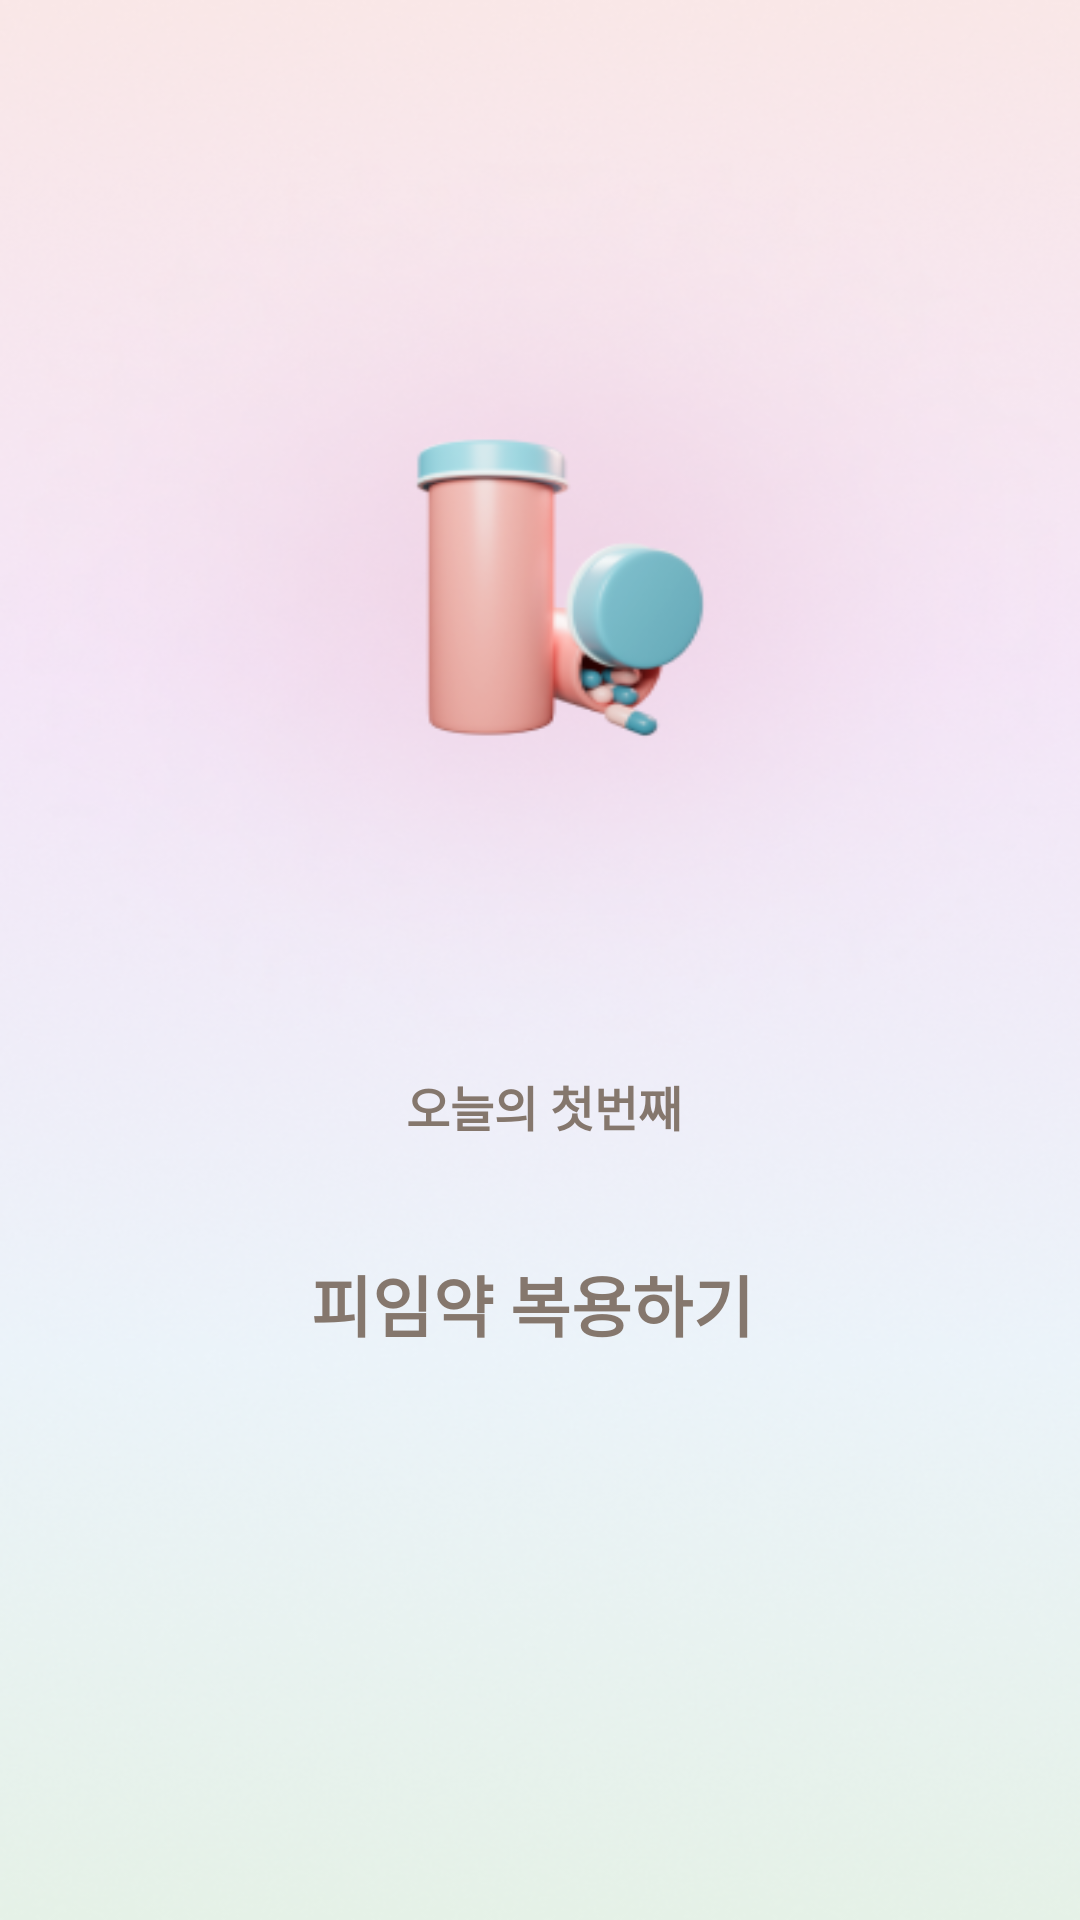

Here is an Android app screen rendered from its layout file. Give the layout XML and the strings, colors and styles it references.
<!-- AndroidManifest.xml: application theme Theme.WaveIt -->
<!-- res/layout/activity_eatcomplete.xml -->
<?xml version="1.0" encoding="utf-8"?>
<androidx.constraintlayout.widget.ConstraintLayout xmlns:android="http://schemas.android.com/apk/res/android"
    xmlns:app="http://schemas.android.com/apk/res-auto"
    xmlns:tools="http://schemas.android.com/tools"
    android:layout_width="match_parent"
    android:layout_height="match_parent"
    android:background="@drawable/eatcomplete"
    tools:context=".eatcomplete">


    <ImageButton
        android:id="@+id/x"
        android:layout_width="wrap_content"
        android:layout_height="wrap_content"
        android:layout_marginTop="32dp"
        android:layout_marginEnd="24dp"
        android:background="#00ff0000"
        android:src="@drawable/x"
        app:layout_constraintEnd_toEndOf="parent"
        app:layout_constraintTop_toTopOf="parent"
        tools:ignore="SpeakableTextPresentCheck,TouchTargetSizeCheck" />

    <TextView
        android:id="@+id/no1"
        android:layout_width="wrap_content"
        android:layout_height="wrap_content"
        android:layout_marginTop="357dp"
        android:layout_marginEnd="24dp"
        android:layout_marginBottom="38dp"
        android:text="오늘의 첫번째"
        android:textColor="#85776D"
        android:textSize="16dp"
        android:textStyle="bold"
        app:layout_constraintBottom_toTopOf="@+id/eatmed"
        app:layout_constraintEnd_toEndOf="@+id/eatmed"
        app:layout_constraintTop_toTopOf="parent" />

    <TextView
        android:id="@+id/eatmed"
        android:layout_width="wrap_content"
        android:layout_height="wrap_content"
        android:layout_marginStart="36dp"
        android:layout_marginBottom="36dp"
        android:text="피임약 복용하기"
        android:textColor="#85776D"
        android:textSize="22dp"
        android:textStyle="bold"
        app:layout_constraintBottom_toTopOf="@+id/btncomplete"
        app:layout_constraintStart_toStartOf="@+id/btncomplete"
        app:layout_constraintTop_toBottomOf="@+id/no1" />

    <Button
        android:id="@+id/btncomplete"
        android:layout_width="225dp"
        android:layout_height="0dp"
        android:layout_marginBottom="180dp"
        android:backgroundTint="#85776D"
        android:text="복용 완료"
        android:textSize="15dp"
        android:textStyle="bold"
        app:layout_constraintBottom_toBottomOf="parent"
        app:layout_constraintEnd_toEndOf="parent"
        app:layout_constraintStart_toStartOf="parent"
        app:layout_constraintTop_toBottomOf="@+id/eatmed"
        tools:ignore="TouchTargetSizeCheck" />

</androidx.constraintlayout.widget.ConstraintLayout>
<!-- resources referenced by this layout -->
<resources>
  <!-- drawable eatcomplete: png bitmap (drawable, 217566 bytes) -->
  <style name="Theme.WaveIt" parent="Theme.MaterialComponents.DayNight.DarkActionBar">
          
          <item name="windowNoTitle">true</item>
          <item name="colorPrimary">@color/purple_500</item>
          <item name="colorPrimaryVariant">@color/purple_700</item>
          <item name="colorOnPrimary">@color/white</item>
          
          <item name="colorSecondary">@color/teal_200</item>
          <item name="colorSecondaryVariant">@color/teal_700</item>
          <item name="colorOnSecondary">@color/black</item>
          
          <item name="android:statusBarColor" tools:targetApi="l">?attr/colorPrimaryVariant</item>
          
      </style>
  <color name="purple_500">#FF6200EE</color>
  <color name="purple_700">#FF3700B3</color>
  <color name="white">#FFFFFFFF</color>
  <color name="teal_200">#FF03DAC5</color>
  <color name="teal_700">#FF018786</color>
  <color name="black">#FF000000</color>
</resources>
